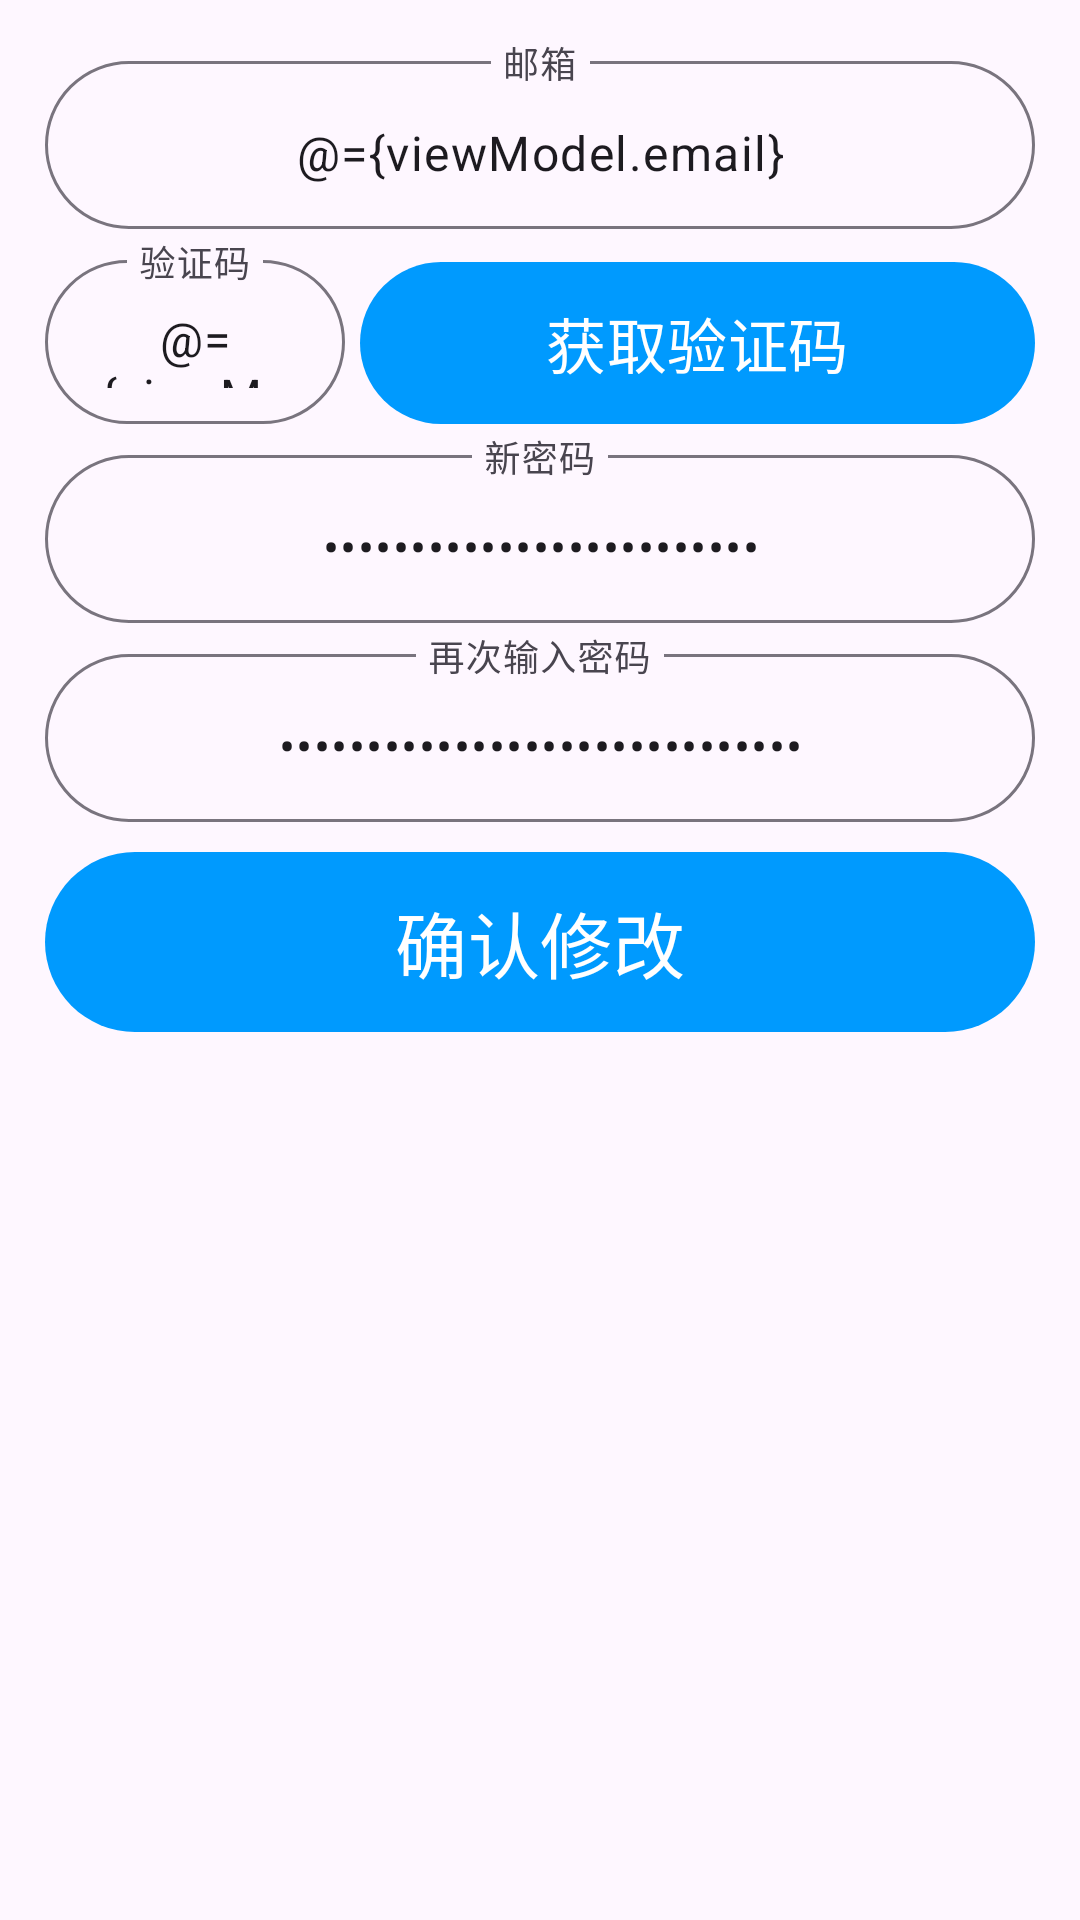

Write the Android layout XML for this screen, with the resource values it uses.
<!-- AndroidManifest.xml: application theme Theme.PMP -->
<!-- res/layout/dialog_edit_password.xml -->
<?xml version="1.0" encoding="utf-8"?>
<layout
    xmlns:android="http://schemas.android.com/apk/res/android"
    xmlns:app="http://schemas.android.com/apk/res-auto"
    xmlns:tools="http://schemas.android.com/tools">

    <data>
        <variable
            name="viewModel"
            type="com.example.pmp.viewModel.DialogPasswordVM" />
    </data>

    <LinearLayout
        android:orientation="vertical"
        android:layout_width="match_parent"
        android:layout_height="wrap_content"
        android:layout_gravity="center_horizontal"
        android:padding="10dp">

        <com.google.android.material.textfield.TextInputLayout
            android:id="@+id/register_account_layout"
            android:layout_width="match_parent"
            android:layout_height="wrap_content"
            android:layout_marginTop="5dp"
            android:layout_marginStart="5dp"
            android:layout_marginEnd="5dp"
            app:layout_constraintEnd_toEndOf="parent"
            app:layout_constraintStart_toStartOf="parent"
            app:layout_constraintTop_toTopOf="parent"
            app:boxCornerRadiusBottomEnd="30dp"
            app:boxCornerRadiusBottomStart="30dp"
            app:boxCornerRadiusTopEnd="30dp"
            app:boxCornerRadiusTopStart="30dp">

            <com.google.android.material.textfield.TextInputEditText
                android:id="@+id/edit_email"
                android:layout_width="match_parent"
                android:minHeight="56dp"
                android:paddingTop="17dp"
                android:paddingBottom="12dp"
                android:layout_height="wrap_content"
                android:gravity="center"
                android:hint="邮箱"
                android:text="@={viewModel.email}" />

        </com.google.android.material.textfield.TextInputLayout>

        <LinearLayout
            android:orientation="horizontal"
            android:id="@+id/register_verify_code_layout"
            android:layout_width="match_parent"
            android:layout_height="60dp"
            android:layout_marginTop="5dp"
            android:layout_marginStart="5dp"
            android:layout_marginEnd="5dp"
            app:layout_constraintEnd_toEndOf="parent"
            app:layout_constraintStart_toStartOf="parent"
            app:layout_constraintTop_toBottomOf="@+id/register_account_layout">

            <com.google.android.material.textfield.TextInputLayout
                android:layout_width="100dp"
                android:layout_height="wrap_content"
                app:boxCornerRadiusBottomEnd="30dp"
                app:boxCornerRadiusBottomStart="30dp"
                app:boxCornerRadiusTopEnd="30dp"
                app:boxCornerRadiusTopStart="30dp">

                <com.google.android.material.textfield.TextInputEditText
                    android:id="@+id/edit_verify_code"
                    android:layout_width="match_parent"
                    android:minHeight="56dp"
                    android:paddingTop="17dp"
                    android:paddingBottom="12dp"
                    android:layout_height="wrap_content"
                    android:gravity="center"
                    android:hint="验证码"
                    android:text="@={viewModel.verifyCode}"/>

            </com.google.android.material.textfield.TextInputLayout>

            <com.google.android.material.button.MaterialButton
                android:id="@+id/GetVerifyCodeButton"
                android:layout_width="0dp"
                android:layout_height="54dp"
                android:layout_weight="1"
                android:text="获取验证码"
                android:background="@drawable/rounded_button_register"
                android:textSize="20sp"
                android:layout_gravity="bottom"
                android:layout_marginStart="5dp"
                app:backgroundTint="@null"
                app:layout_constraintStart_toStartOf="parent"
                app:layout_constraintEnd_toEndOf="parent"
                app:layout_constraintTop_toBottomOf="@+id/register_verify_code_layout"/>

        </LinearLayout>

        <com.google.android.material.textfield.TextInputLayout
            android:id="@+id/edit_password_layout"
            android:layout_width="match_parent"
            android:layout_height="wrap_content"
            android:layout_marginTop="5dp"
            android:layout_marginStart="5dp"
            android:layout_marginEnd="5dp"
            android:layout_gravity="center_horizontal"
            app:boxCornerRadiusBottomEnd="30dp"
            app:boxCornerRadiusBottomStart="30dp"
            app:boxCornerRadiusTopEnd="30dp"
            app:boxCornerRadiusTopStart="30dp">

            <com.google.android.material.textfield.TextInputEditText
                android:id="@+id/edit_password"
                android:layout_width="match_parent"
                android:minWidth="200dp"
                android:minHeight="56dp"
                android:paddingTop="17dp"
                android:paddingBottom="12dp"
                android:layout_height="wrap_content"
                android:gravity="center"
                android:hint="新密码"
                android:inputType="textPassword"
                android:text="@={viewModel.newPassword}"/>

        </com.google.android.material.textfield.TextInputLayout>

        <com.google.android.material.textfield.TextInputLayout
            android:id="@+id/edit_password_again_layout"
            android:layout_width="match_parent"
            android:layout_height="wrap_content"
            android:layout_marginTop="5dp"
            android:layout_marginStart="5dp"
            android:layout_marginEnd="5dp"
            android:layout_gravity="center_horizontal"
            app:boxCornerRadiusBottomEnd="30dp"
            app:boxCornerRadiusBottomStart="30dp"
            app:boxCornerRadiusTopEnd="30dp"
            app:boxCornerRadiusTopStart="30dp">

            <com.google.android.material.textfield.TextInputEditText
                android:id="@+id/edit_password_again"
                android:layout_width="match_parent"
                android:minWidth="200dp"
                android:minHeight="56dp"
                android:paddingTop="17dp"
                android:paddingBottom="12dp"
                android:layout_height="wrap_content"
                android:gravity="center"
                android:hint="再次输入密码"
                android:inputType="textPassword"
                android:text="@={viewModel.newPasswordAgain}"/>

        </com.google.android.material.textfield.TextInputLayout>

        <com.google.android.material.button.MaterialButton
            android:id="@+id/ensure_button"
            android:layout_width="match_parent"
            android:layout_height="60dp"
            android:layout_marginStart="5dp"
            android:layout_marginEnd="5dp"
            android:background="@drawable/rounded_button"
            android:text="确认修改"
            android:textSize="24sp"
            android:layout_marginTop="10dp"
            android:layout_marginBottom="10dp"
            android:layout_gravity="center_horizontal"
            app:backgroundTint="@null"
            app:layout_constraintTop_toBottomOf="@id/homepage_edit_icon_card"/>

    </LinearLayout>

</layout>
<!-- resources referenced by this layout -->
<resources>
  <!-- drawable rounded_button (drawable) -->
  <?xml version="1.0" encoding="utf-8"?>
  <shape xmlns:android="http://schemas.android.com/apk/res/android">
      <solid android:color="@color/qq_blue"/>
      <corners android:radius="30dp"/>
  </shape>
  <!-- drawable rounded_button_register (drawable) -->
  <?xml version="1.0" encoding="utf-8"?>
  <shape xmlns:android="http://schemas.android.com/apk/res/android">
      <solid android:color="@color/qq_blue"/>
      <corners android:radius="27dp"/>
  </shape>
  <style name="Theme.PMP" parent="Base.Theme.PMP" />
  <color name="qq_blue">#009AFE</color>
  <style name="Base.Theme.PMP" parent="Theme.Material3.DayNight.NoActionBar">
          
          
      </style>
</resources>
